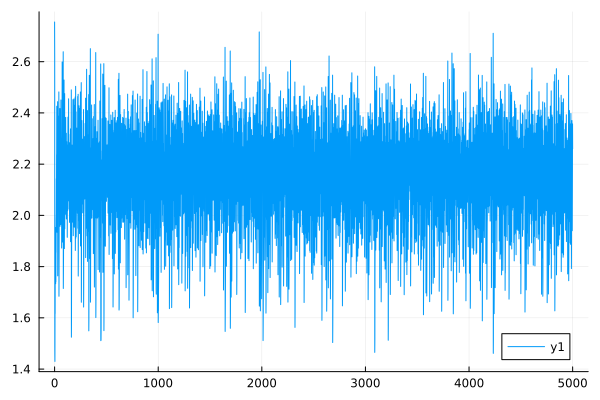

The table this chart was drawn from, first rows:
0	2.7549175818069123
1	2.611
2	1.483
3	1.43
4	1.622
5	1.617
6	1.791
7	1.787
8	1.882
9	1.953
10	1.733
11	1.842
12	1.741
13	1.853
14	1.858
15	1.987
16	2.006
17	2.143
18	2.076
19	2.235
20	2.24
21	2.426
22	1.97
23	2.11
24	1.934
25	2.073
26	2.081
27	2.254
28	2.295
29	2.444
30	1.764
31	1.855
32	2.033
33	2.177
34	2.198
35	2.387
36	2.017
37	2.103
38	2.118
39	2.283
40	2.32
41	2.482
42	1.684
43	1.772
44	1.979
45	2.094
46	2.058
47	2.217
48	2.191
49	2.37
50	2.239
51	2.417
52	1.957
53	2.065
54	2.132
55	2.306
56	2.26
57	2.41
58	1.964
59	2.081
60	2.256
... 4,940 more rows
